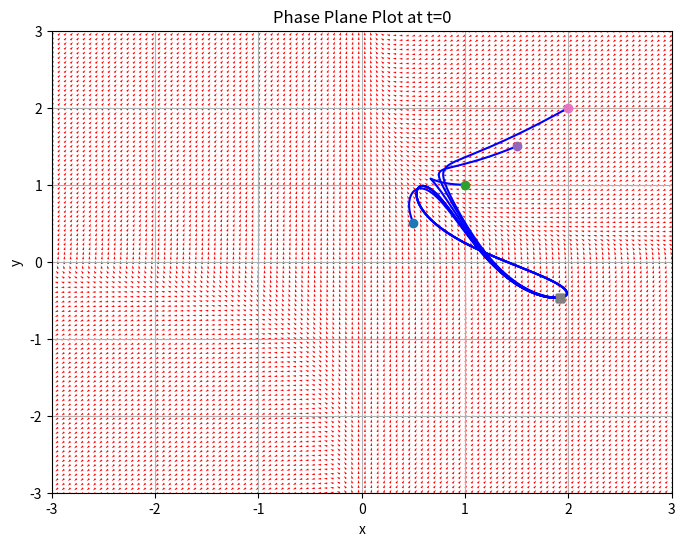

Recreate this plot in Python.
import numpy as np
import matplotlib.pyplot as plt
from scipy.integrate import odeint

# Define the system of differential equations with time dependency
def system(y, t):
    # y is a vector; y[0] is x, y[1] is y
    x, y = y

    # Example: differential equations with time-dependency
    # dx/dt = f(x, y, t)
    # dy/dt = g(x, y, t)
    dxdt = np.sin(t) - x*y
    dydt = np.cos(t) - x*y

    return [dxdt, dydt]

# Create a grid and compute direction at each point
Y, X = np.mgrid[-3:3:100j, -3:3:100j]
U, V = np.zeros(Y.shape), np.zeros(X.shape)
T = 0  # The time 'T' at which to evaluate the direction fields

for i in range(X.shape[0]):
    for j in range(Y.shape[1]):
        x = X[i, j]
        y = Y[i, j]
        dxdt, dydt = system([x, y], T)
        U[i,j] = dxdt
        V[i,j] = dydt

# Normalize the arrows
N = np.sqrt(U**2 + V**2)
U = U/N
V = V/N

# Create the figure and plot the phase plane
plt.figure(figsize=(8, 6))
plt.quiver(X, Y, U, V, color='r')
plt.xlabel('x')
plt.ylabel('y')
plt.title(f'Phase Plane Plot at t={T}')
plt.xlim([-3, 3])
plt.ylim([-3, 3])
plt.grid()

# Plot trajectories for different starting points and times
for y0 in [0.5, 1.0, 1.5, 2.0]:
    tspan = np.linspace(0, 10, 1000)  # time span for the ODE solver
    y_initial = [y0, y0]
    ys = odeint(system, y_initial, tspan)

    plt.plot(ys[:,0], ys[:,1], 'b')  # path line
    plt.plot([ys[0,0]], [ys[0,1]], 'o') # start point
    plt.plot([ys[-1,0]], [ys[-1,1]], 's') # end point

# Show the plot
plt.show()
